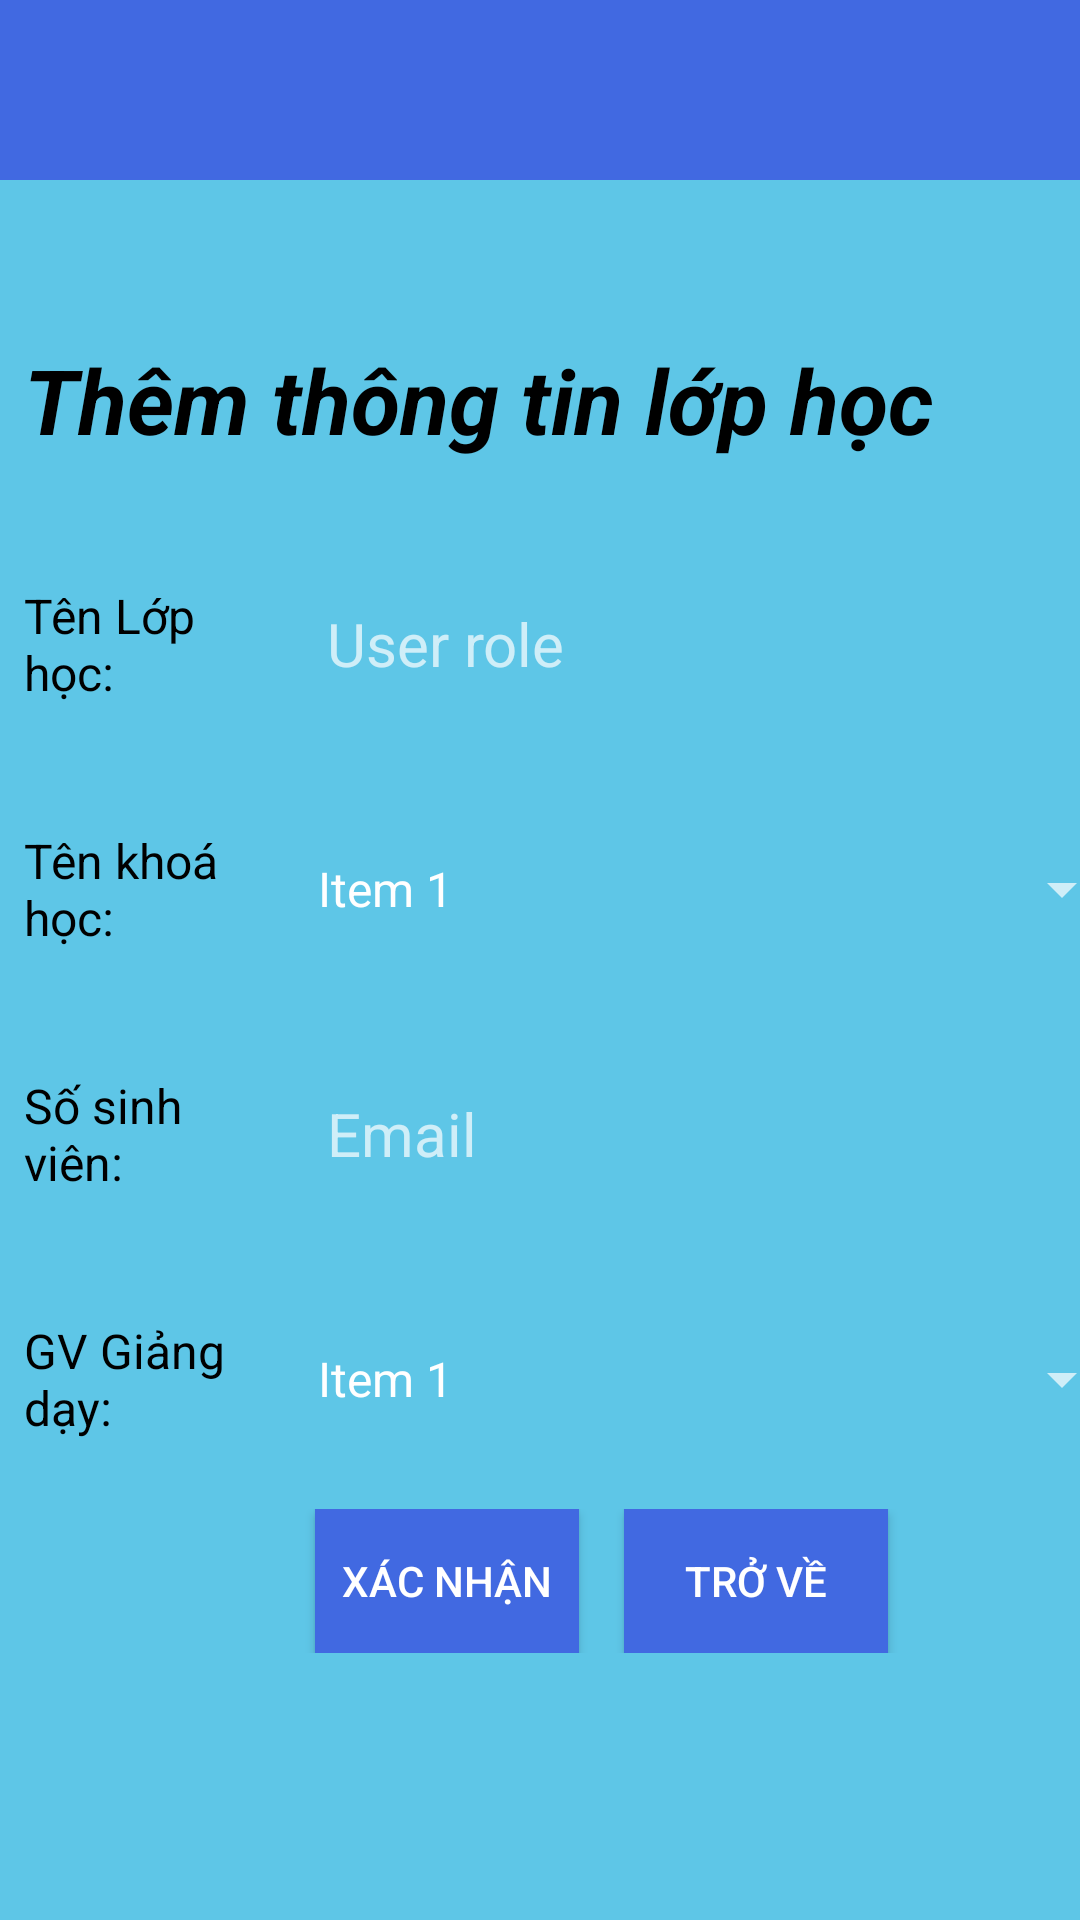

Reconstruct the res/layout file that produces this screen, plus the resources it refers to.
<!-- AndroidManifest.xml: application theme Theme.AppCompat.NoActionBar -->
<!-- res/layout/activity_add_class.xml -->
<LinearLayout xmlns:android="http://schemas.android.com/apk/res/android"
    xmlns:app="http://schemas.android.com/apk/res-auto"
    xmlns:tools="http://schemas.android.com/tools"
    android:layout_width="match_parent"
    android:layout_height="match_parent"
    tools:context=".AddClassActivity"
    android:orientation="vertical"
    android:background="@color/viewBackground">

    <View
        android:layout_width="match_parent"
        android:layout_height="60dp"
        android:background="#4169E1" />
    <TextView
        android:layout_width="match_parent"
        android:layout_height="wrap_content"
        android:layout_gravity="center"
        android:layout_marginTop="45dp"
        android:padding="8dp"
        android:text="Thêm thông tin lớp học"
        android:textColor="#000000"
        android:textSize="30sp"
        android:textStyle="bold|italic"/>



    <LinearLayout

        android:layout_width="match_parent"
        android:layout_height="wrap_content"
        android:layout_marginTop="25dp"
        android:gravity="center_vertical"
        android:orientation="horizontal">

        <TextView
            android:layout_width="89dp"
            android:layout_height="wrap_content"
            android:layout_gravity="center_vertical"
            android:layout_marginTop="0dp"
            android:padding="8dp"
            android:text="Tên Lớp học:"
            android:textColor="#000000"
            android:textSize="16sp" />

        <EditText
            android:id="@+id/editTextClassName"
            android:layout_width="match_parent"
            android:layout_height="wrap_content"
            android:layout_marginLeft="8dp"
            android:layout_weight="1"
            android:ems="10"
            android:hint="User role"
            android:inputType="text"
            android:layout_marginRight="8dp"
            android:padding="12dp"
            android:background="@drawable/boder"
            android:textColor="#000"
            android:textSize="20sp" />

    </LinearLayout>
    <LinearLayout

        android:layout_width="match_parent"
        android:layout_height="wrap_content"
        android:layout_marginTop="25dp"
        android:gravity="center_vertical"
        android:orientation="horizontal">

        <TextView
            android:layout_width="89dp"
            android:layout_height="wrap_content"
            android:layout_gravity="center_vertical"
            android:layout_marginTop="0dp"
            android:padding="8dp"
            android:text="Tên khoá học:"
            android:textColor="#000000"
            android:textSize="16sp" />

        <Spinner
            android:id="@+id/spinnerCourse"
            android:layout_width="280dp"
            android:layout_marginLeft="9dp"
            android:layout_height="match_parent"
            android:entries="@array/spinner_entries"
            android:popupBackground="@color/viewBackground"
            />

    </LinearLayout>

    <LinearLayout

        android:layout_width="match_parent"
        android:layout_height="wrap_content"
        android:layout_marginTop="25dp"
        android:gravity="center_vertical"
        android:orientation="horizontal">

        <TextView
            android:layout_width="89dp"
            android:layout_height="wrap_content"
            android:layout_gravity="center_vertical"
            android:layout_marginTop="0dp"
            android:padding="8dp"
            android:text="Số sinh viên:"
            android:textColor="#000000"
            android:textSize="16sp" />

        <EditText
            android:id="@+id/editTextStudentQty"
            android:layout_width="match_parent"
            android:layout_height="wrap_content"
            android:layout_marginLeft="8dp"
            android:layout_weight="1"
            android:ems="10"
            android:hint="Email"
            android:inputType="textEmailAddress"
            android:layout_marginRight="8dp"
            android:padding="12dp"
            android:background="@drawable/boder"
            android:textColor="#000"
            android:textSize="20sp" />

    </LinearLayout>

    <LinearLayout

        android:layout_width="match_parent"
        android:layout_height="wrap_content"
        android:layout_marginTop="25dp"
        android:gravity="center_vertical"
        android:orientation="horizontal">

        <TextView
            android:layout_width="89dp"
            android:layout_height="wrap_content"
            android:layout_gravity="center_vertical"
            android:layout_marginTop="0dp"
            android:padding="8dp"
            android:text="GV Giảng dạy:"
            android:textColor="#000000"
            android:textSize="16sp" />

        <Spinner
            android:id="@+id/spinnerTeacher"
            android:layout_width="280dp"
            android:layout_marginLeft="9dp"
            android:layout_height="match_parent"
            android:entries="@array/spinner_entries"
            android:popupBackground="@color/viewBackground"
            />
    </LinearLayout>

    <LinearLayout

        android:layout_width="match_parent"
        android:layout_height="wrap_content"
        android:layout_marginTop="15dp"
        android:gravity="center_vertical"
        android:orientation="horizontal">
        <Button

            android:layout_marginLeft="105dp"
            android:id="@+id/btnAddClass"
            android:background="#4169E1"
            android:layout_width="wrap_content"
            android:layout_height="wrap_content"
            android:text="Xác nhận" />
        <Button

            android:layout_marginLeft="15dp"
            android:id="@+id/ComeBackButton"
            android:background="#4169E1"
            android:layout_width="wrap_content"
            android:layout_height="wrap_content"
            android:text="Trở về" />
    </LinearLayout>

</LinearLayout>
<!-- resources referenced by this layout -->
<resources>
  <string-array name="spinner_entries">
          <item>Item 1</item>
          <item>Item 2</item>
          <item>Item 3</item>
      </string-array>
  <color name="viewBackground">#5EC6E7</color>
</resources>
